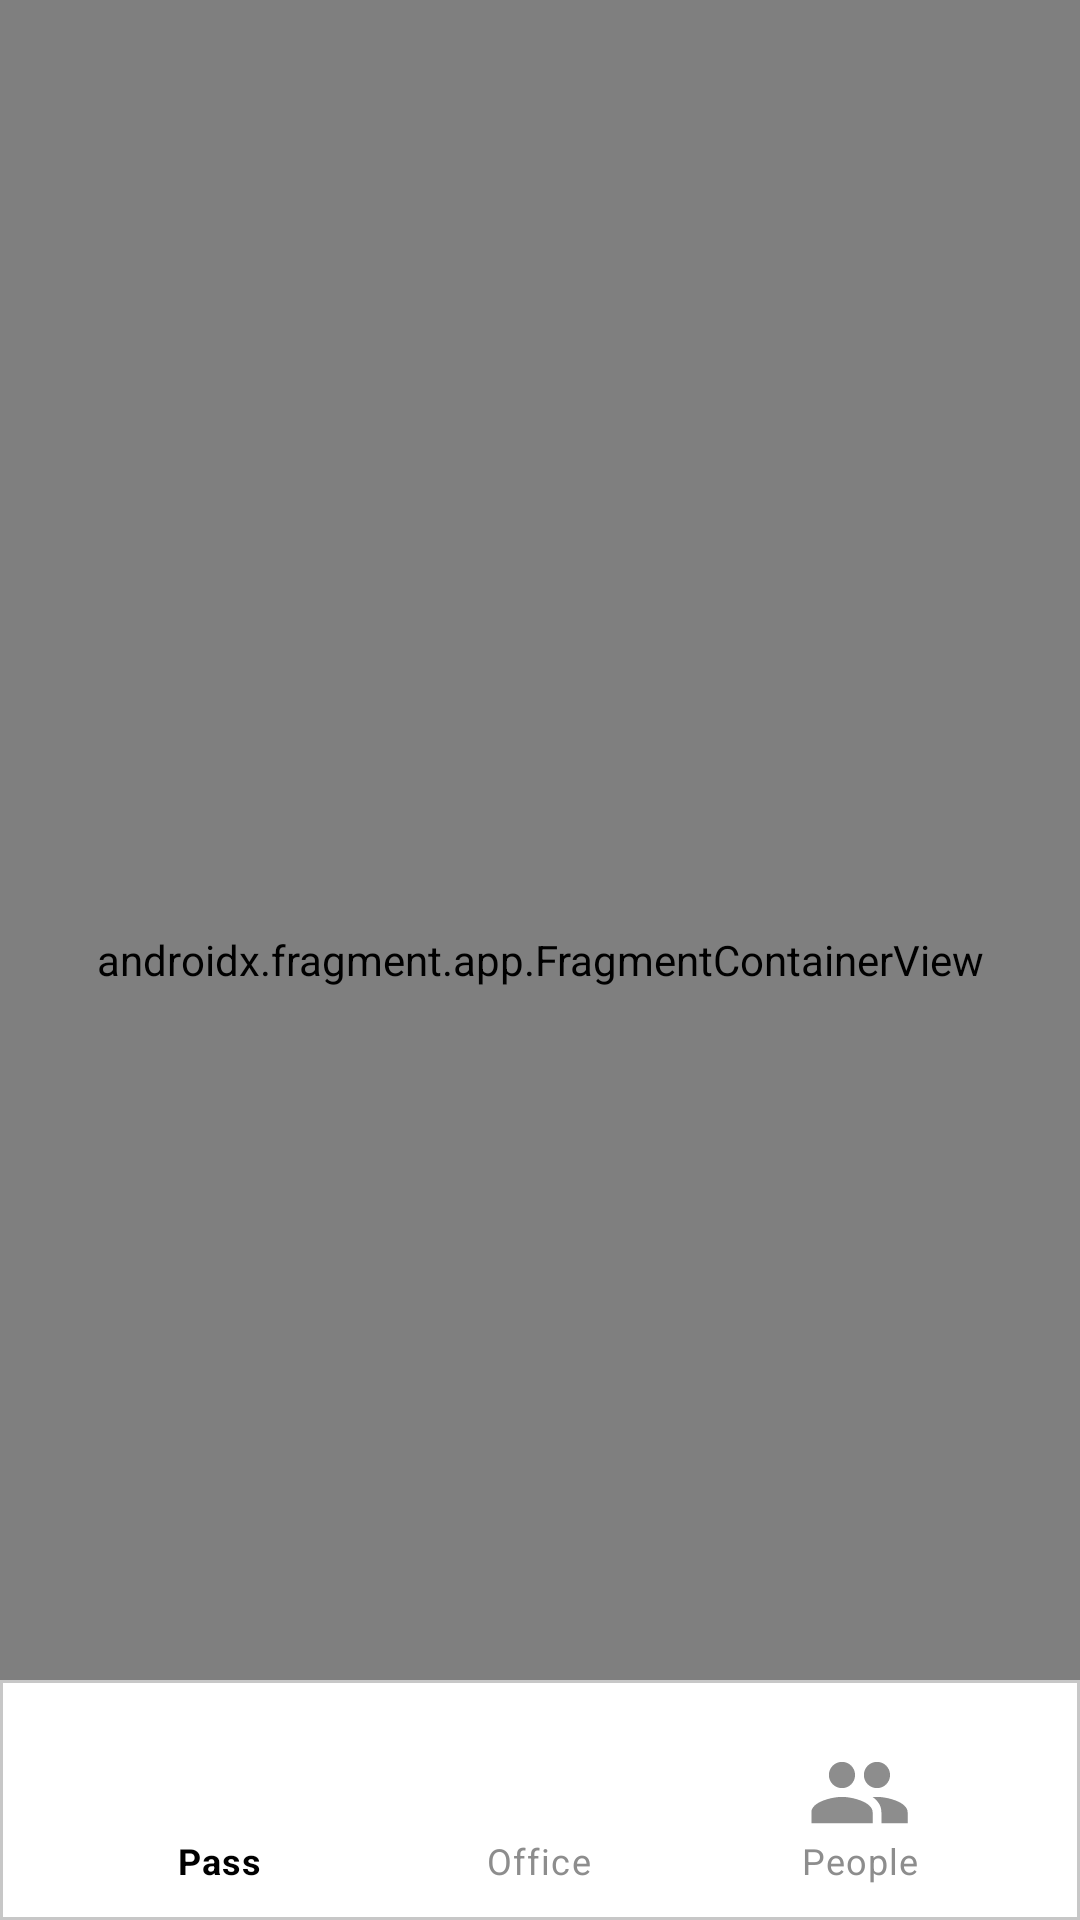

Android layout source for this screen:
<!-- AndroidManifest.xml: application theme Theme.FitpeoDemoApp -->
<!-- res/layout/activity_main.xml -->
<?xml version="1.0" encoding="utf-8"?>
<androidx.constraintlayout.widget.ConstraintLayout xmlns:android="http://schemas.android.com/apk/res/android"
    xmlns:app="http://schemas.android.com/apk/res-auto"
    xmlns:tools="http://schemas.android.com/tools"
    android:layout_width="match_parent"
    android:layout_height="match_parent"
    tools:context=".MainActivity">


    <androidx.fragment.app.FragmentContainerView
        android:id="@+id/nav_host_fragment"
        android:name="androidx.navigation.fragment.NavHostFragment"
        android:layout_width="0dp"
        android:layout_height="0dp"
        app:defaultNavHost="true"
        app:layout_constraintBottom_toBottomOf="parent"
        app:layout_constraintLeft_toLeftOf="parent"
        app:layout_constraintRight_toRightOf="parent"
        app:layout_constraintTop_toTopOf="parent"
        app:navGraph="@navigation/nav_graph" />

    <androidx.coordinatorlayout.widget.CoordinatorLayout
        android:layout_width="match_parent"
        android:layout_height="wrap_content"
        app:layout_constraintEnd_toEndOf="parent"
        app:layout_constraintHorizontal_bias="0.5"
        app:layout_constraintStart_toStartOf="parent"
        app:layout_constraintBottom_toBottomOf="parent">




    <com.google.android.material.bottomnavigation.BottomNavigationView
        android:id="@+id/bottom_navigation"
        android:layout_width="match_parent"
        android:layout_height="80dp"
        android:background="@drawable/bottom_nav_bg"
        android:paddingStart="20dp"
        android:paddingEnd="20dp"
        android:paddingBottom="5dp"
        app:itemIconSize="35dp"
        app:itemIconTint="@drawable/button_bottom_nav_color"
        app:itemPaddingTop="20dp"
        app:itemTextColor="@drawable/button_bottom_nav_color"
        app:layout_behavior="@string/hide_bottom_view_on_scroll_behavior"
        app:layout_constraintBottom_toBottomOf="parent"
        app:layout_constraintEnd_toEndOf="parent"
        app:layout_constraintHorizontal_bias="1.0"
        app:layout_constraintStart_toStartOf="parent"
        app:layout_constraintTop_toTopOf="parent"
        app:layout_constraintVertical_bias="1.0"
        app:menu="@menu/bottom_nav" />

    </androidx.coordinatorlayout.widget.CoordinatorLayout>

</androidx.constraintlayout.widget.ConstraintLayout>
<!-- resources referenced by this layout -->
<resources>
  <!-- drawable bottom_nav_bg (drawable) -->
  <?xml version="1.0" encoding="utf-8"?>
  <shape xmlns:android="http://schemas.android.com/apk/res/android">
      <solid android:color="@color/white"/>
      <stroke android:color="@color/gray_500" android:width="1dp"/>
  </shape>
  <!-- drawable button_bottom_nav_color (drawable-v24) -->
  <?xml version="1.0" encoding="utf-8"?>
  <selector xmlns:android="http://schemas.android.com/apk/res/android">
      <item android:state_checked="true" android:color="@color/black"/>
      <item android:state_checked="false" android:color="@color/secondary_gray_700"/>
  </selector>
  <style name="Theme.FitpeoDemoApp" parent="Theme.MaterialComponents.DayNight.NoActionBar">
          
          <item name="colorPrimary">@color/white</item>
          <item name="colorPrimaryVariant">@color/gray_500</item>
          <item name="colorOnPrimary">@color/textOnPrimary</item>
          
          <item name="colorSecondary">@color/secondary_gray_200</item>
          <item name="colorSecondaryVariant">@color/secondary_gray_700</item>
          <item name="colorOnSecondary">@color/black</item>
          
          <item name="android:statusBarColor" tools:targetApi="l">?attr/colorPrimaryVariant</item>
          
      </style>
  <color name="white">#FFFFFFFF</color>
  <color name="gray_500">#c7c7c7</color>
  <color name="black">#FF000000</color>
  <color name="secondary_gray_700">#8d8d8d</color>
  <color name="textOnPrimary">#3A3A3A</color>
  <color name="secondary_gray_200">#bdbdbd</color>
</resources>
